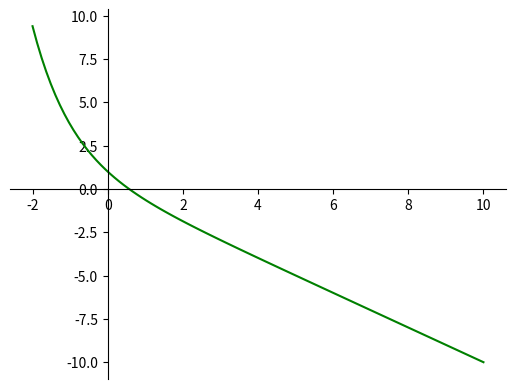

Recreate this plot in Python. (Note: this script raises an exception after producing the figure.)
# 6.3 Secant Method

"""
Similar to the Newton-Raphson method, but the derivative is
approximated by a backward finite divided difference.
"""

import numpy as np
import sympy as sp
import tabulate as tab
import matplotlib.pyplot as plt


def function():
    """Defines the function to be analyzed."""
    x = sp.Symbol('x')
    f = sp.exp(-x) - x  # define function
    return f


def secant(xi, d):
    """
    Defines the Modified Secant Method iterative equation.
    :param xi: Previous iteration of x
    :param d: Perturbation fraction
    :return: New iteration of x
    """
    x = sp.Symbol('x')      # x[i]
    fx = function()
    fd = function().subs(x, (x+d))
    sec = sp.lambdify([x], x - ((d*fx)/(fd-fx)))

    x_new = sec(xi)         # x[i+1]

    return x_new


def iteration(x):
    """
    Executes Secant method iteration up to termination criteria.
    Then prints table of iterations.
    :param x: initial guess value for x
    """
    i = 0
    x_old = 0
    approx_error = 100
    termination = 0.5       # Set termination criteria (approximate relative error %)
    perturbation = 0.01     # Set a small perturbation fraction d
    table = []

    while approx_error > termination:
        i += 1
        x = secant(x, perturbation)
        approx_error = abs((x - x_old) / x) * 100
        x_old = x
        table.append([i, x, approx_error])

    print("Done\n")
    print(f"Termination Error = {termination}%")
    print(f"Perturbation Fraction = {perturbation}")
    print(tab.tabulate(table, headers=["i", "x", "approximate error (%)"]))


def plot_function():
    """Generates visual plot for the function."""
    print("Plotting graph...")

    # 100 linearly spaced numbers
    t = np.linspace(-2, 10, 100)

    # calls the function
    x = sp.Symbol('x')
    f = sp.lambdify([x], function())
    y = f(t)

    # setting the axes at the centre
    fig = plt.figure()
    ax = fig.add_subplot(1, 1, 1)

    # move left y-axis and bottom x-axis to centre, passing through (0,0)
    ax.spines['left'].set_position('zero')
    ax.spines['bottom'].set_position('zero')

    # eliminate upper and right axes
    ax.spines['right'].set_color('none')
    ax.spines['top'].set_color('none')

    # show ticks in the left and lower axes only
    ax.xaxis.set_ticks_position('bottom')
    ax.yaxis.set_ticks_position('left')

    # plot the function
    plt.plot(t, y, 'g')

    # show the plot
    plt.show()
    print("Done\n")


def guess():
    """
    Prompts for initial x value input and checks input validity.
    :return xi: initial x value
    """
    while True:
        try:
            xi = float(input("Select initial guess : "))
            break
        except (TypeError, ValueError):
            print("Input values invalid. Please enter a number.")
    return xi


def menu():
    """
    Core function of the program.
    :return:
    """
    print("Secant Method\n")
    print("Function\n"
          f"f(x)  = {function()}\n")

    while True:
        plot_function()  # option range plot

        while True:
            ans = input("View graph again? (Y/N)\n")
            if ans == 'Y' or ans == 'N':
                break
        if ans == 'N':
            break

    iteration(guess())


if __name__ == '__main__':
    print("Hello World!")
    menu()
